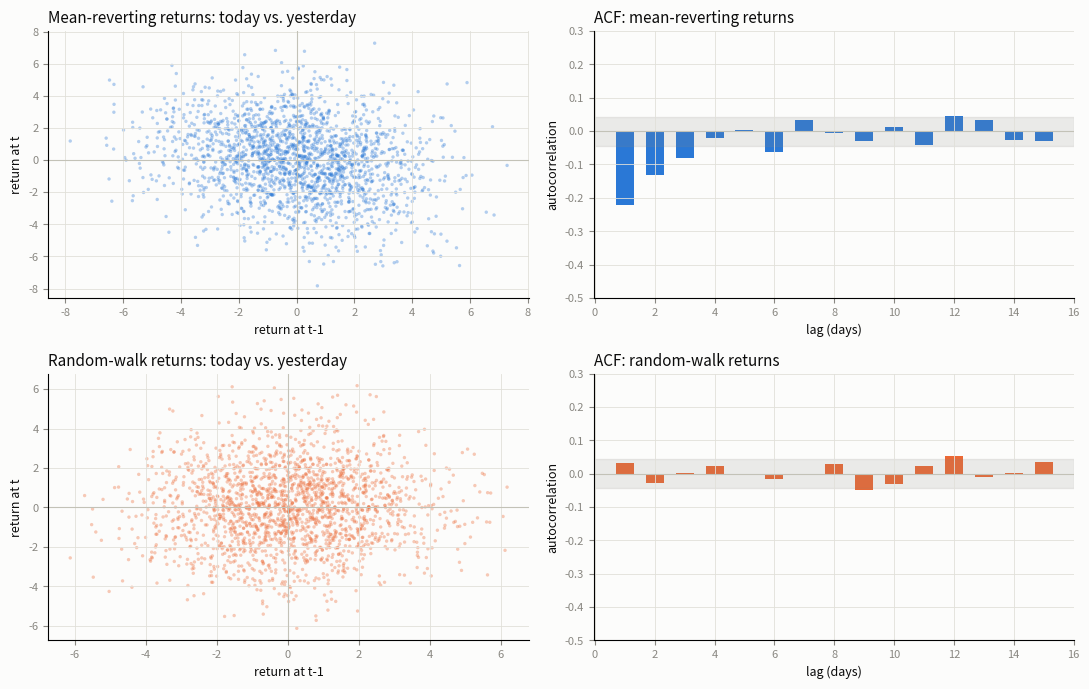

Write the Python code that produced this figure. (Note: this script raises an exception after producing the figure.)
import numpy as np
import matplotlib.pyplot as plt

rng = np.random.default_rng(42)
N = 2000

mean_level = 50.0
phi = 0.50
spring = np.zeros(N)
spring[0] = mean_level
for t in range(1, N):
    spring[t] = mean_level + phi * (spring[t-1] - mean_level) + rng.normal(0, 2)

walk = np.zeros(N)
walk[0] = 50.0
for t in range(1, N):
    walk[t] = walk[t-1] + rng.normal(0, 2)

spring_ret = np.diff(spring)
walk_ret = np.diff(walk)

def acf(x, max_lag):
    x = x - x.mean()
    n = len(x)
    denom = np.sum(x**2)
    return np.array([np.sum(x[k:] * x[:n-k]) / denom for k in range(0, max_lag+1)])

MAX_LAG = 15
acf_spring = acf(spring_ret, MAX_LAG)
acf_walk = acf(walk_ret, MAX_LAG)
n = len(spring_ret)
band = 1.96 / np.sqrt(n)  # rough "not distinguishable from zero" threshold

print("lag  spring-ACF  walk-ACF   (band = +/-%.3f)" % band)
for k in range(1, 8):
    print(f"{k:>3}  {acf_spring[k]:>10.3f}  {acf_walk[k]:>8.3f}")

fig, axes = plt.subplots(2, 2, figsize=(11, 7), dpi=160)
fig.patch.set_facecolor("#fcfcfb")
plt.rcParams["font.family"] = "DejaVu Sans"

# --- Left column: lag-1 scatter (return_t vs return_t-1) ---
for ax, ret, color, title in [
    (axes[0,0], spring_ret, "#2a78d6", "Mean-reverting returns: today vs. yesterday"),
    (axes[1,0], walk_ret,   "#eb6834", "Random-walk returns: today vs. yesterday"),
]:
    ax.set_facecolor("#fcfcfb")
    ax.scatter(ret[:-1], ret[1:], s=6, alpha=0.35, color=color, edgecolors="none")
    ax.axhline(0, color="#c3c2b7", linewidth=0.8)
    ax.axvline(0, color="#c3c2b7", linewidth=0.8)
    ax.set_title(title, color="#0b0b0b", fontsize=11, loc="left")
    ax.set_xlabel("return at t-1", color="#0b0b0b", fontsize=9)
    ax.set_ylabel("return at t", color="#0b0b0b", fontsize=9)
    ax.grid(True, color="#e1e0d9", linewidth=0.6)
    ax.spines["top"].set_visible(False); ax.spines["right"].set_visible(False)
    ax.tick_params(colors="#898781", labelsize=8)

# --- Right column: ACF bar chart ---
for ax, acf_vals, color, title in [
    (axes[0,1], acf_spring, "#2a78d6", "ACF: mean-reverting returns"),
    (axes[1,1], acf_walk,   "#eb6834", "ACF: random-walk returns"),
]:
    ax.set_facecolor("#fcfcfb")
    lags = np.arange(1, MAX_LAG+1)
    ax.bar(lags, acf_vals[1:], color=color, width=0.6)
    ax.axhspan(-band, band, color="#898781", alpha=0.15)
    ax.axhline(0, color="#c3c2b7", linewidth=0.8)
    ax.set_title(title, color="#0b0b0b", fontsize=11, loc="left")
    ax.set_xlabel("lag (days)", color="#0b0b0b", fontsize=9)
    ax.set_ylabel("autocorrelation", color="#0b0b0b", fontsize=9)
    ax.set_ylim(-0.5, 0.3)
    ax.grid(True, color="#e1e0d9", linewidth=0.6)
    ax.spines["top"].set_visible(False); ax.spines["right"].set_visible(False)
    ax.tick_params(colors="#898781", labelsize=8)

plt.tight_layout()
plt.savefig("/home/claude/quant-roadmap/unit3/acf_demo.png", facecolor=fig.get_facecolor())
print("saved")
